Run: headless pygame with SDL's dummy video driver; simulated clock (each Clock.tick advances the game by its frame time, no real sleeping); random seed 0; keys injected as events and as key.get_pressed() state; no mouse input.
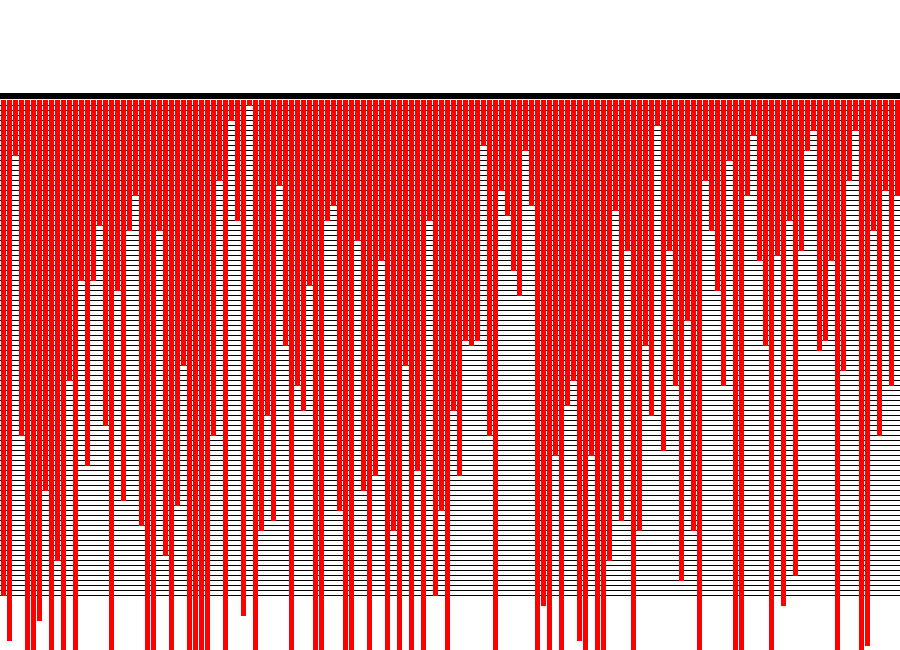
Frame 1 of 4 · flips 1–60 · no input
Frame 2 of 4 · flips 61–180 · tapped SPACE, RETURN · held RIGHT (→), D · screen unchanged from frame 1, image omitted
Frame 3 of 4 · flips 181–300 · held DOWN (↓), S · screen unchanged from frame 2, image omitted
Frame 4 of 4 · flips 301–420 · held LEFT (←), A, UP (↑), W · screen unchanged from frame 3, image omitted

The pygame program that drew these frames:

import pygame
import random

pygame.init()

surface=pygame.display.set_mode((900,650))
pygame.display.set_caption("Sorting visuallizer")



#colors
red=(255,0,0)
blue=(0,0,255)
green=(0,255,0)
white=(255,255,255)
black=(0,0,0)
x=10
y=10
array=[0]*151
def arr_generate():
    for i in range(1,151):
        array[i]=random.randrange(1,151)
arr_generate()

def draw():
    element_width =(900-150)//150
    pygame.draw.line(surface, (0, 0, 0),  (0, 95), (900, 95), 6) 
    for i in range(1, 100): 
        pygame.draw.line(surface,black,(0, 5* i + 100),(900, 5* i + 100), 1)
    
    for  i in range(1, 151): 
        pygame.draw.line(surface, red,(6 * i-3, 100),(6* i-3, array[i]*5 + 100),element_width) 


    
gameLoop=True

while gameLoop:
    
    for event in pygame.event.get():
            if event.type==pygame.QUIT:
                gameLoop=False
    surface.fill(white)
    draw()
    y+=1
    pygame.display.update()
pygame.quit()
